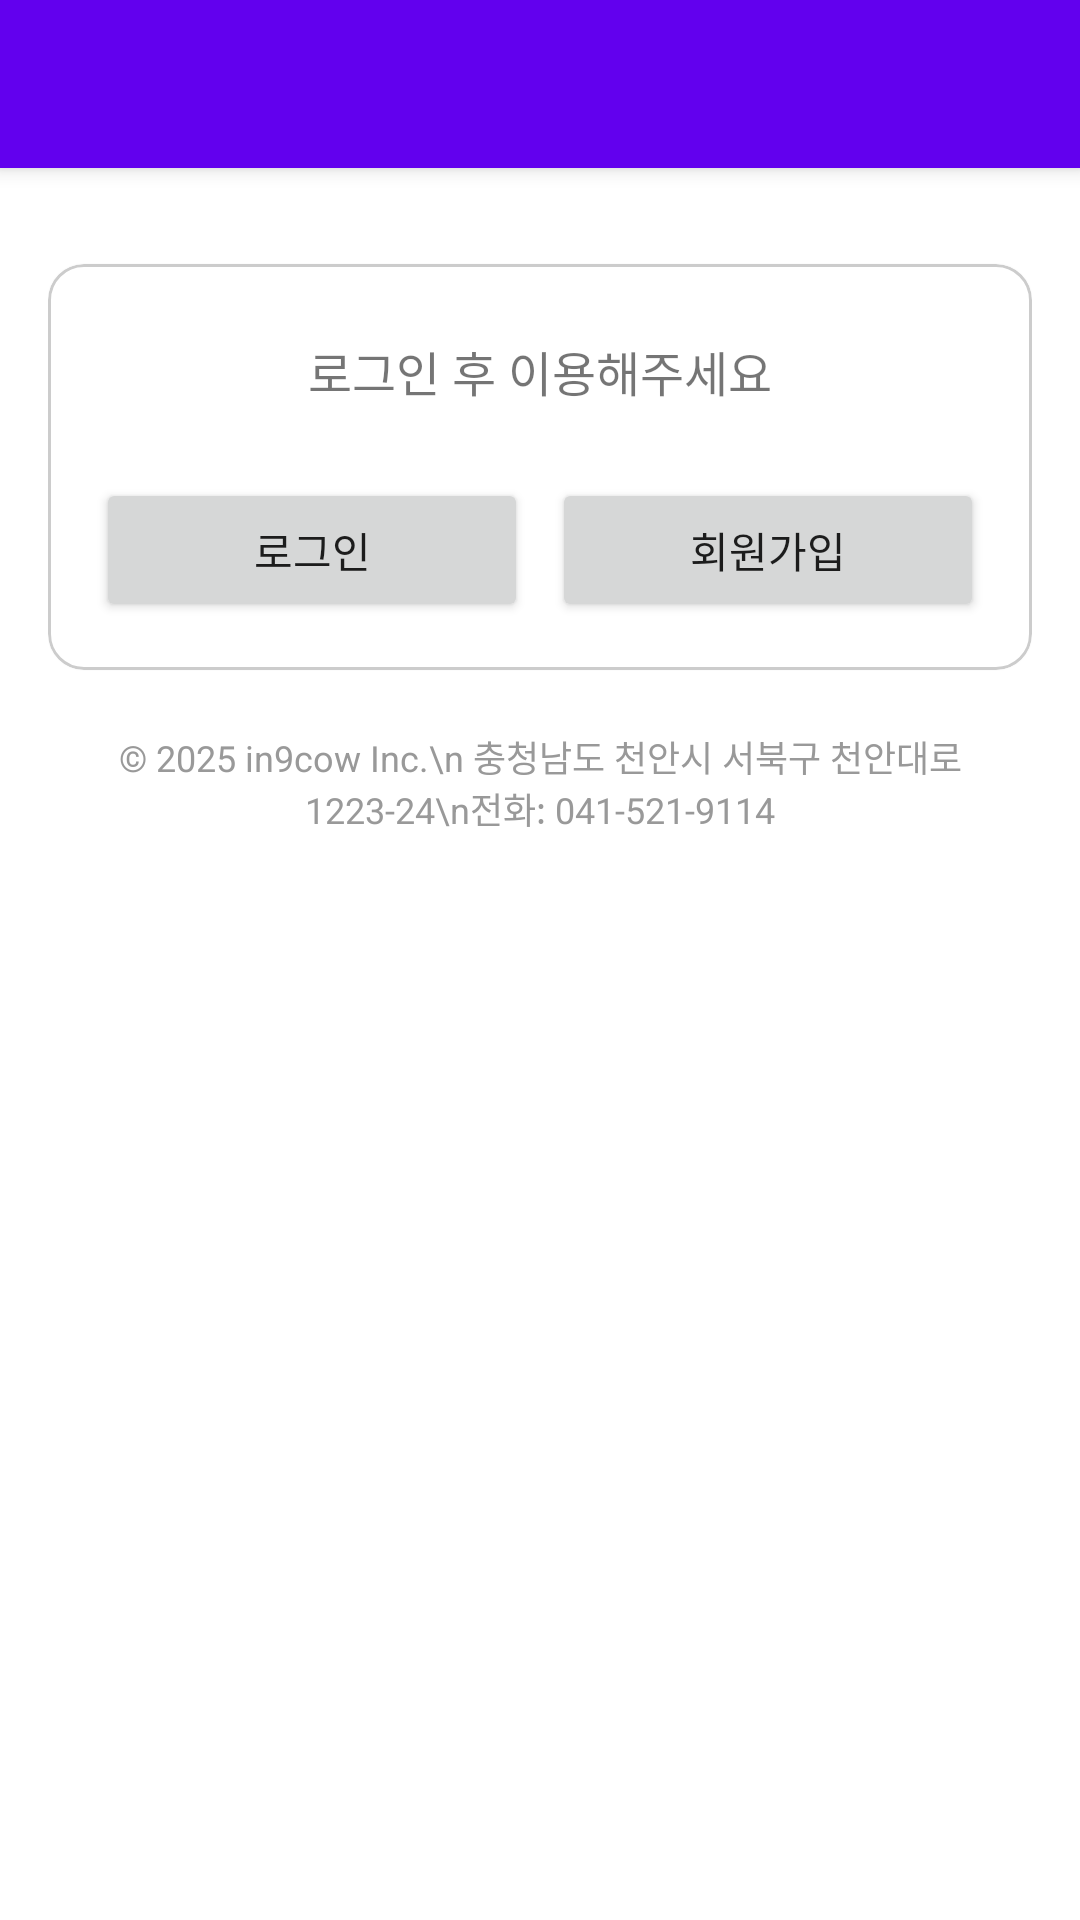

Layout XML and referenced resources for this Android screen:
<!-- AndroidManifest.xml: application theme Theme.In9cow -->
<!-- res/layout/fragment_mypage.xml -->
<androidx.coordinatorlayout.widget.CoordinatorLayout
    xmlns:android="http://schemas.android.com/apk/res/android"
    android:layout_width="match_parent"
    android:layout_height="match_parent"
    xmlns:app="http://schemas.android.com/apk/res-auto">

    
    <com.google.android.material.appbar.AppBarLayout
        android:layout_width="match_parent"
        android:layout_height="wrap_content"
        android:theme="@style/ThemeOverlay.AppCompat.Dark.ActionBar">

        <androidx.appcompat.widget.Toolbar
            android:id="@+id/toolbar"
            android:layout_width="match_parent"
            android:layout_height="?attr/actionBarSize"/>
    </com.google.android.material.appbar.AppBarLayout>

    <androidx.constraintlayout.widget.ConstraintLayout
        android:layout_width="match_parent"
        android:layout_height="match_parent"
        android:padding="16dp"
        app:layout_behavior="@string/appbar_scrolling_view_behavior">

        
        <com.google.android.material.card.MaterialCardView
            android:id="@+id/profileCard"
            android:layout_width="0dp"
            android:layout_height="wrap_content"
            app:cardCornerRadius="12dp"
            app:strokeColor="#CCCCCC"
            app:strokeWidth="1dp"
            android:layout_marginTop="16dp"
            app:layout_constraintTop_toTopOf="parent"
            app:layout_constraintStart_toStartOf="parent"
            app:layout_constraintEnd_toEndOf="parent">

            <LinearLayout
                android:layout_width="match_parent"
                android:layout_height="wrap_content"
                android:orientation="vertical"
                android:padding="16dp"
                android:gravity="center_vertical">

                
                <LinearLayout
                    android:id="@+id/loggedInLayout"
                    android:layout_width="match_parent"
                    android:layout_height="wrap_content"
                    android:orientation="horizontal"
                    android:visibility="gone">

                    <ImageView
                        android:id="@+id/imgProfile"
                        android:layout_width="64dp"
                        android:layout_height="64dp"
                        android:src="@drawable/ic_mypage"
                        android:layout_marginEnd="16dp" />

                    <LinearLayout
                        android:layout_width="wrap_content"
                        android:layout_height="wrap_content"
                        android:orientation="vertical">

                        <TextView
                            android:id="@+id/tvUserName"
                            android:layout_width="wrap_content"
                            android:layout_height="wrap_content"
                            android:text="User Name"
                            android:textSize="18sp"
                            android:textStyle="bold" />

                        <TextView
                            android:id="@+id/tvUserEmail"
                            android:layout_width="wrap_content"
                            android:layout_height="wrap_content"
                            android:text="user@example.com"
                            android:textSize="14sp"
                            android:textColor="#666666"
                            android:layout_marginTop="4dp" />

                        <Button
                            android:id="@+id/btnLogout"
                            android:layout_width="match_parent"
                            android:layout_height="wrap_content"
                            android:text="로그아웃"
                            android:layout_marginTop="12dp" />
                    </LinearLayout>
                </LinearLayout>

                
                <TextView
                    android:id="@+id/tvLoginNotice"
                    android:layout_width="match_parent"
                    android:layout_height="wrap_content"
                    android:text="로그인 후 이용해주세요"
                    android:textSize="16sp"
                    android:textAlignment="center"
                    android:paddingTop="8dp"
                    android:paddingBottom="16dp"
                    android:visibility="visible"/>

                <LinearLayout
                    android:layout_width="match_parent"
                    android:layout_height="wrap_content"
                    android:orientation="horizontal"
                    android:gravity="center"
                    android:layout_marginTop="8dp"
                    android:visibility="visible">

                    <Button
                        android:id="@+id/btnLogin"
                        android:layout_width="0dp"
                        android:layout_height="wrap_content"
                        android:layout_weight="1"
                        android:text="로그인"
                        android:layout_marginEnd="8dp" />

                    <Button
                        android:id="@+id/btnSignup"
                        android:layout_width="0dp"
                        android:layout_height="wrap_content"
                        android:layout_weight="1"
                        android:text="회원가입" />

                </LinearLayout>
            </LinearLayout>
        </com.google.android.material.card.MaterialCardView>

        <LinearLayout
            android:id="@+id/footerLayout"
            android:layout_width="match_parent"
            android:layout_height="wrap_content"
            android:orientation="vertical"
            android:gravity="center"
            android:layout_marginTop="8dp"
            app:layout_constraintTop_toBottomOf="@id/profileCard"
            app:layout_constraintStart_toStartOf="parent"
            app:layout_constraintEnd_toEndOf="parent">

        <TextView
            android:id="@+id/tvCompanyInfo"
            android:layout_width="wrap_content"
            android:layout_height="wrap_content"
            android:text="© 2025 in9cow Inc.\n 충청남도 천안시 서북구 천안대로 1223-24\n전화: 041-521-9114"
            android:textSize="12sp"
            android:layout_marginTop="12dp"
            android:textColor="#999999"
            android:layout_gravity="center"
            android:gravity="center"/>

        </LinearLayout>
    </androidx.constraintlayout.widget.ConstraintLayout>
</androidx.coordinatorlayout.widget.CoordinatorLayout>
<!-- resources referenced by this layout -->
<resources>
  <style name="Theme.In9cow" parent="Theme.MaterialComponents.DayNight.NoActionBar">
          
          <item name="colorPrimary">@color/purple_500</item>
          <item name="colorPrimaryVariant">@color/purple_700</item>
          <item name="colorOnPrimary">@color/white</item>
          
          <item name="colorSecondary">@color/teal_200</item>
          <item name="colorSecondaryVariant">@color/teal_700</item>
          <item name="colorOnSecondary">@color/black</item>
          
          <item name="android:statusBarColor">?attr/colorPrimaryVariant</item>
          
      </style>
  <!-- not gathered from this repository: default colours our renderer supplied (Android Studio template values) -->
  <color name="purple_500">#FF6200EE</color>
  <color name="purple_700">#FF3700B3</color>
  <color name="teal_200">#FF03DAC5</color>
  <color name="teal_700">#FF018786</color>
  <color name="black">#FF000000</color>
  <color name="white">#FFFFFFFF</color>
</resources>
